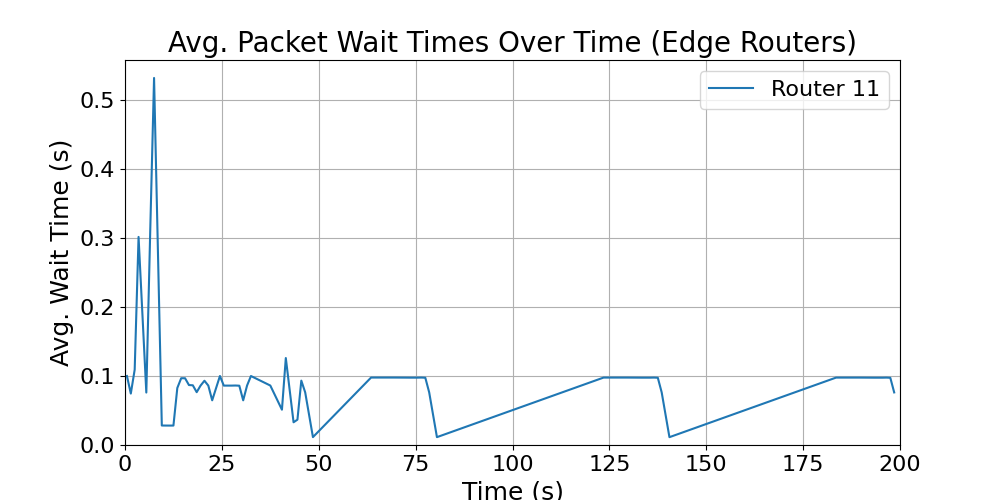

The table this chart was drawn from, first rows:
time_bin_mid, avg_wait_time
0.5, 0.09987
1.5, 0.07441
2.5, 0.1091
3.5, 0.3012
5.5, 0.07591
6.5, 0.3074
7.5, 0.5313
9.5, 0.02821
10.5, 0.02814
11.5, 0.02811
12.5, 0.02814
13.5, 0.08254
14.5, 0.09666
15.5, 0.09663
16.5, 0.08679
17.5, 0.08642
18.5, 0.07646
19.5, 0.086
20.5, 0.09302
21.5, 0.08599
22.5, 0.06469
24.5, 0.09988
25.5, 0.08597
27.5, 0.08597
28.5, 0.0861
29.5, 0.08584
30.5, 0.06466
31.5, 0.08607
32.5, 0.09985
37.5, 0.08607
40.5, 0.0511
41.5, 0.1259
43.5, 0.0329
44.5, 0.03667
45.5, 0.09319
46.5, 0.07621
48.5, 0.0114
63.5, 0.09762
69.5, 0.09762
73.5, 0.09749
75.5, 0.09749
76.5, 0.09762
77.5, 0.09736
78.5, 0.07618
80.5, 0.01137
123.5, 0.09759
129.5, 0.09759
133.5, 0.09746
135.5, 0.09746
136.5, 0.09759
137.5, 0.09733
138.5, 0.07615
140.5, 0.01134
183.5, 0.09756
189.5, 0.09756
193.5, 0.09743
195.5, 0.09743
196.5, 0.09756
197.5, 0.0973
198.5, 0.07612
